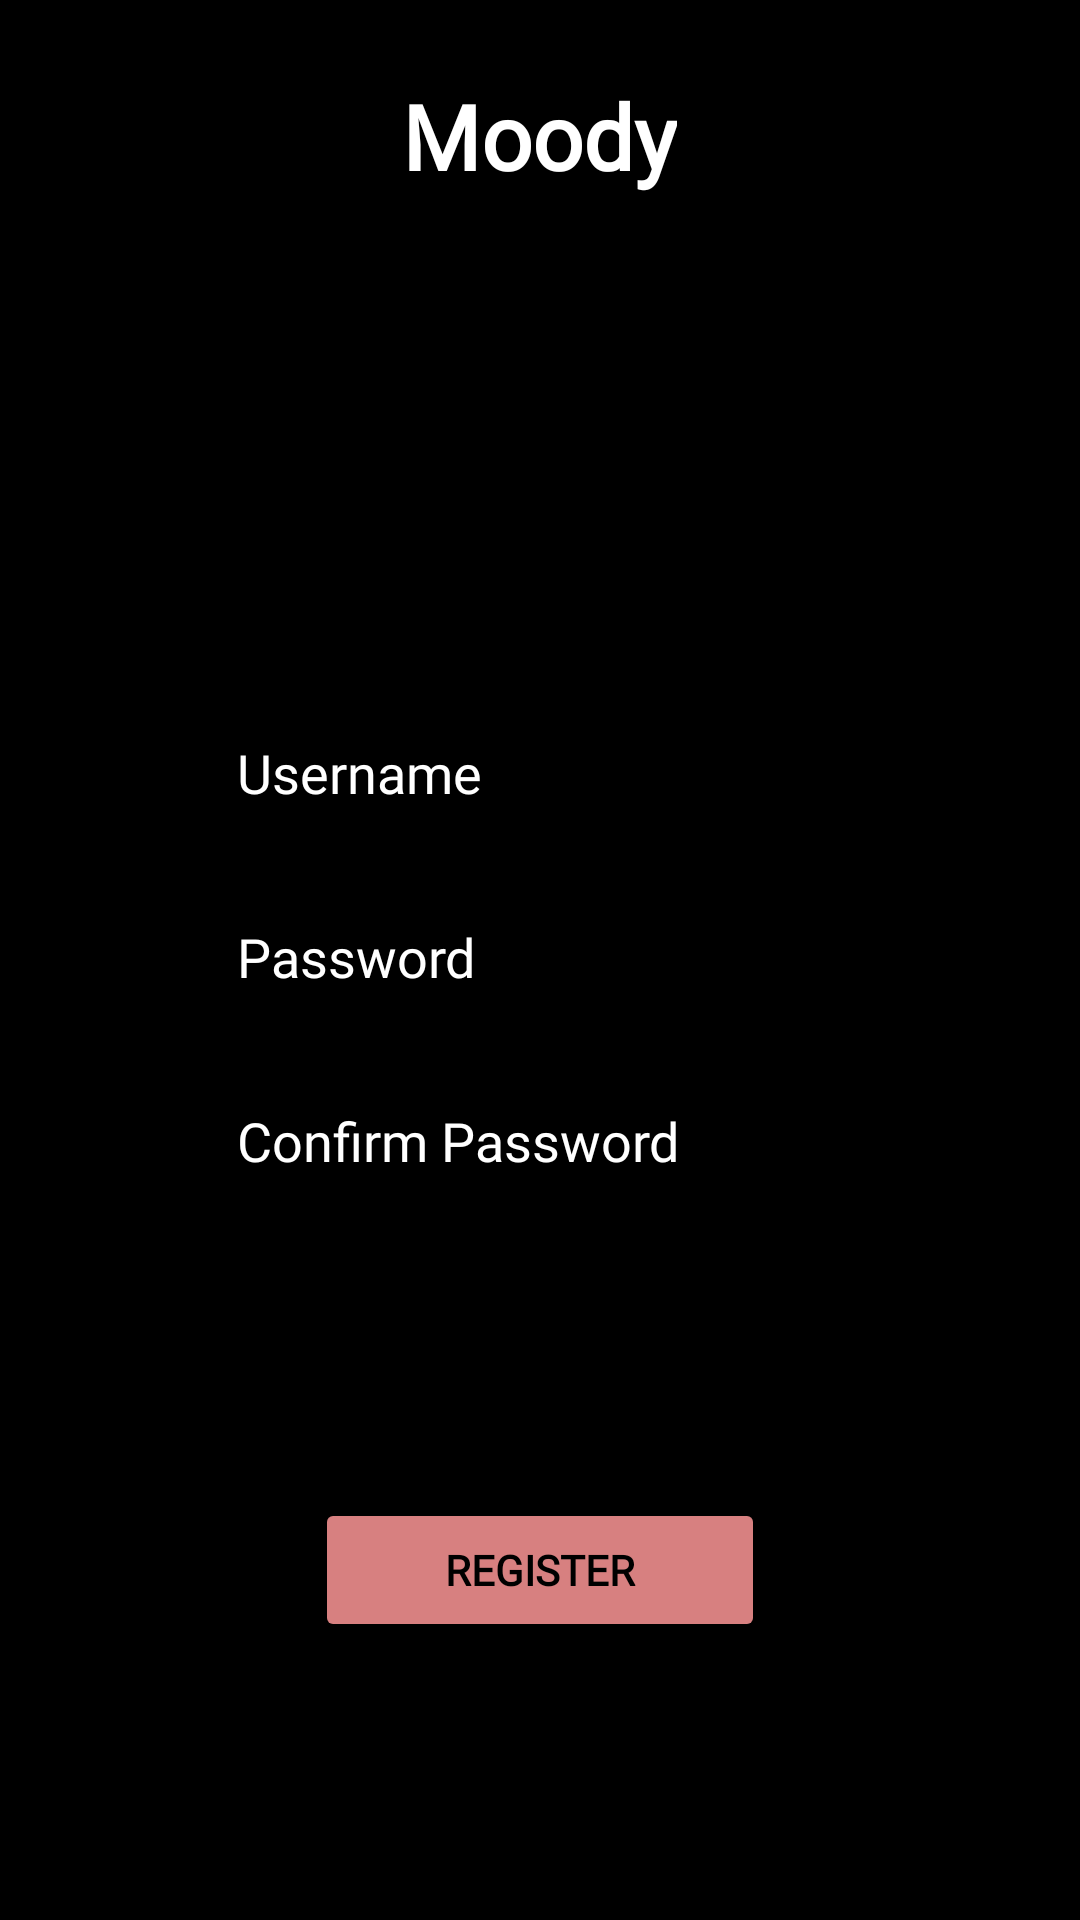

Produce the Android XML layout that renders to this screen, including the resource entries it uses.
<!-- AndroidManifest.xml: application theme Theme.Moody -->
<!-- res/layout/activity_register.xml -->
<?xml version="1.0" encoding="utf-8"?>
<androidx.constraintlayout.widget.ConstraintLayout xmlns:android="http://schemas.android.com/apk/res/android"
    xmlns:app="http://schemas.android.com/apk/res-auto"
    xmlns:tools="http://schemas.android.com/tools"
    android:layout_width="match_parent"
    android:layout_height="match_parent"
    tools:context=".RegisterActivity">

    <LinearLayout
        android:layout_width="match_parent"
        android:layout_height="match_parent"
        android:background="#000000"
        android:gravity="center|top"
        android:orientation="vertical"
        app:layout_constraintBottom_toBottomOf="parent"
        app:layout_constraintEnd_toEndOf="parent"
        app:layout_constraintStart_toStartOf="parent"
        app:layout_constraintTop_toTopOf="parent">

        <TextView
            android:id="@+id/textView4"
            android:layout_width="wrap_content"
            android:layout_height="wrap_content"
            android:layout_marginTop="25dp"
            android:fontFamily="@font/heading_text_font"
            android:text="Moody"
            android:textColor="#FFFFFF"
            android:textSize="30sp"
            android:textStyle="bold" />

        <EditText
            android:id="@+id/usernameRegister"
            android:layout_width="wrap_content"
            android:layout_height="wrap_content"
            android:layout_marginTop="170dp"
            android:ems="10"
            android:fontFamily="@font/heading_text_font"
            android:hint="Username"
            android:inputType="textPersonName"
            android:textColor="#FFFFFF"
            android:textColorHint="#FFFFFF" />

        <EditText
            android:id="@+id/passwordRegister"
            android:layout_width="wrap_content"
            android:layout_height="wrap_content"
            android:layout_marginTop="20dp"
            android:ems="10"
            android:fontFamily="@font/heading_text_font"
            android:hint="Password"
            android:inputType="textPassword"
            android:textColor="#FFFFFF"
            android:textColorHint="#FFFFFF" />

        <EditText
            android:id="@+id/confirmPasswordRegister"
            android:layout_width="wrap_content"
            android:layout_height="wrap_content"
            android:layout_marginTop="20dp"
            android:ems="10"
            android:fontFamily="@font/heading_text_font"
            android:hint="Confirm Password"
            android:inputType="textPassword"
            android:textColor="#FFFFFF"
            android:textColorHint="#FFFFFF" />

        <Button
            android:id="@+id/registerButton"
            android:layout_width="150dp"
            android:layout_height="wrap_content"
            android:layout_marginTop="100dp"
            android:fontFamily="@font/button_font"
            android:text="Register"
            android:textColor="#000000"
            android:textStyle="bold"
            app:backgroundTint="#DCFA9595"
            app:cornerRadius="5dp" />

    </LinearLayout>
</androidx.constraintlayout.widget.ConstraintLayout>
<!-- resources referenced by this layout -->
<resources>
  <style name="Theme.Moody" parent="Theme.MaterialComponents.DayNight.DarkActionBar">
          
          <item name="colorPrimary">@color/black</item>
          <item name="colorPrimaryVariant">@color/black</item>
          <item name="colorOnPrimary">@color/black</item>
          
          <item name="colorSecondary">@color/teal_200</item>
          <item name="colorSecondaryVariant">@color/teal_700</item>
          <item name="colorOnSecondary">@color/black</item>
          
          <item name="android:statusBarColor" tools:targetApi="l">?attr/colorPrimaryVariant</item>
          
      </style>
  <!-- not gathered from this repository: default colours our renderer supplied (Android Studio template values) -->
  <color name="teal_200">#FF03DAC5</color>
  <color name="teal_700">#FF018786</color>
  <color name="black">#FF000000</color>
</resources>
